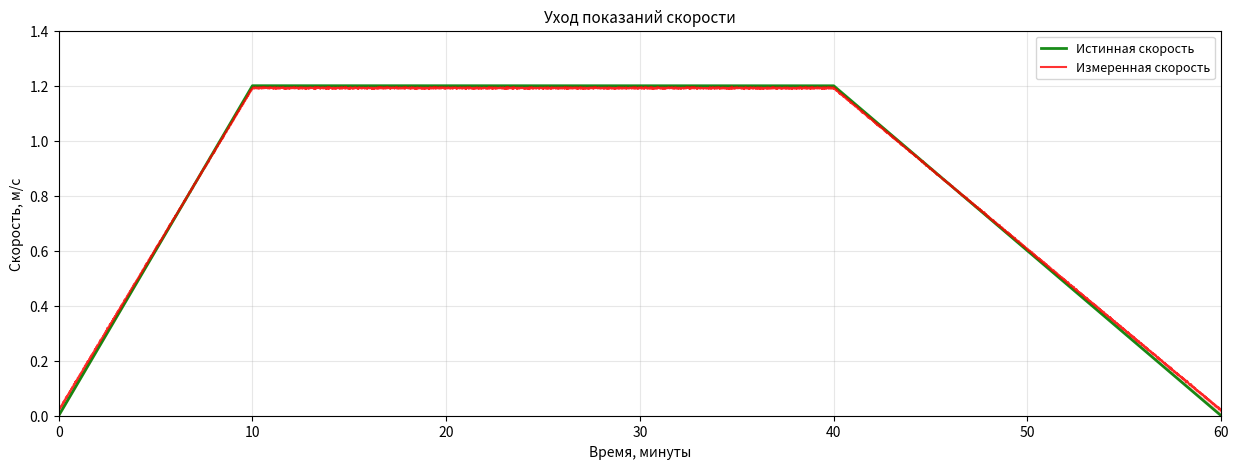
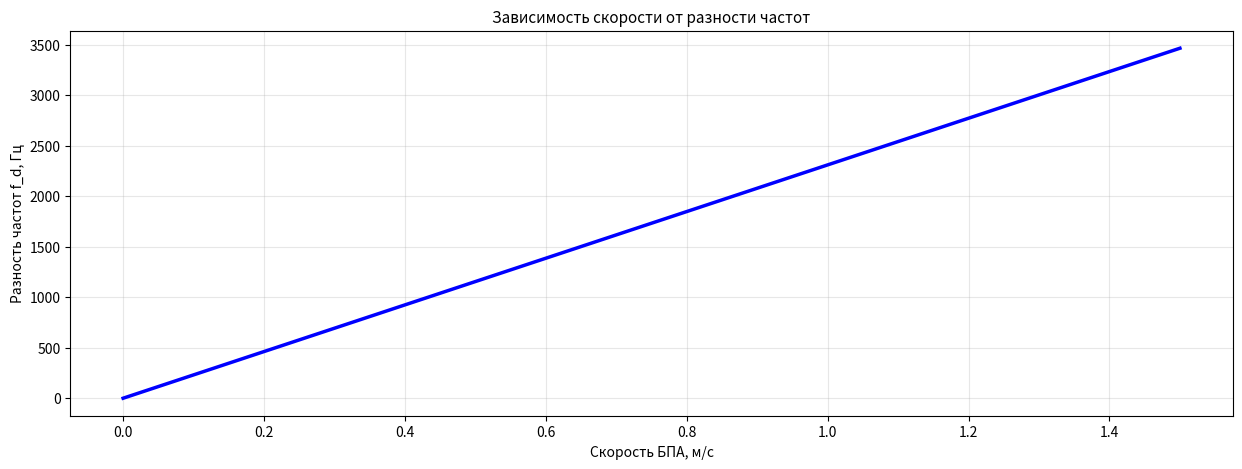
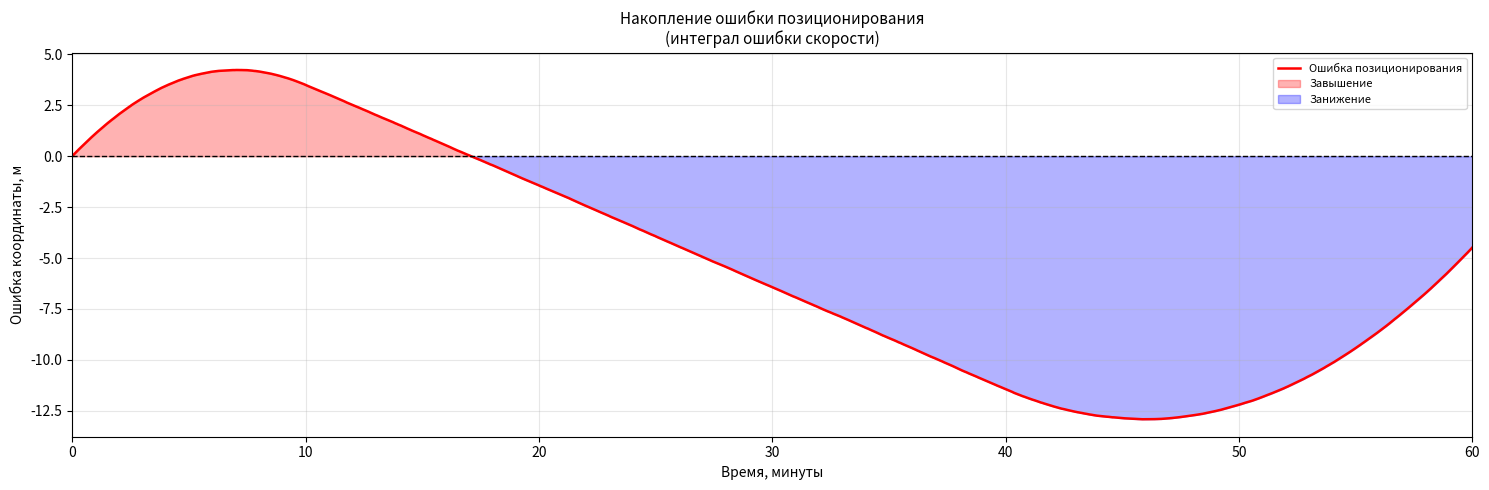

These figures' Python source, in order:
import numpy as np
import matplotlib.pyplot as plt
f0 = 1e6
c_true = 1500
alpha = np.radians(60)
t = np.linspace(0, 3600, 5000)
dt = t[1] - t[0]
v_true = np.zeros_like(t)

mask1 = t <= 600 # 1 участок
v_true[mask1] = (1.2 / 600) * t[mask1]
mask2 = (t > 600) & (t <= 2400) # 2 участок
v_true[mask2] = 1.2
mask3 = t > 2400 # 3 участок
v_true[mask3] = 1.2 * (1 - (t[mask3] - 2400) / 1200)
x_true = np.cumsum(v_true) * dt

np.random.seed(42) #Блок погрешностей
gamma_deg = 2.0
cos_gamma = np.cos(np.radians(gamma_deg))
delta_f_noise = np.random.normal(0, 3, len(t))
fd_izmer = (4 * v_true * cos_gamma * f0 * np.sin(alpha)) / c_true + delta_f_noise
T_water = 3.0
c_hat = 1500 + 3.0 * (T_water - 15)  # 1464 м/с
v_izmer = (fd_izmer * c_hat) / (4 * f0 * np.sin(alpha))
S_d = 0.001
b_d = 0.02
v_izmer = (1 + S_d) * v_izmer + b_d
v_izmer = np.maximum(v_izmer, 0)
x_izmer = np.cumsum(v_izmer) * dt
x_error = x_izmer - x_true
error_v = v_izmer - v_true

fig, axes = plt.subplots(1, 1, figsize=(15, 5))
axes.plot(t / 60, v_true, 'g-', linewidth=2, label='Истинная скорость', alpha=0.9)
axes.plot(t / 60, v_izmer, 'r-', linewidth=1.5, label='Измеренная скорость', alpha=0.8)
axes.fill_between(t / 60, v_true, v_izmer, alpha=0.2, color='red')
axes.set_xlabel('Время, минуты', fontsize=10)
axes.set_ylabel('Скорость, м/с', fontsize=10)
axes.set_title('Уход показаний скорости', fontsize=11)
axes.legend(fontsize=9)
axes.grid(True, alpha=0.3)
axes.set_xlim(0, 60)
axes.set_ylim(0, 1.4)
fig, axes = plt.subplots(1, 1, figsize=(15, 5))
v_range = np.linspace(0, 1.5, 100)
fd_range = (4 * v_range * f0 * np.sin(alpha)) / c_true
axes.plot(v_range, fd_range, 'b-', linewidth=2.5)
axes.set_xlabel('Скорость БПА, м/с', fontsize=10)
axes.set_ylabel('Разность частот f_d, Гц', fontsize=10)
axes.set_title('Зависимость скорости от разности частот', fontsize=11)
axes.grid(True, alpha=0.3)
fig, axes = plt.subplots(1, 1, figsize=(15, 5))
axes.plot(t / 60, x_error, 'r-', linewidth=1.8, label='Ошибка позиционирования')
axes.axhline(y=0, color='k', linestyle='--', linewidth=1)
axes.fill_between(t / 60, 0, x_error, where=(x_error > 0), alpha=0.3, color='red', label='Завышение')
axes.fill_between(t / 60, 0, x_error, where=(x_error < 0), alpha=0.3, color='blue', label='Занижение')
axes.set_xlabel('Время, минуты', fontsize=10)
axes.set_ylabel('Ошибка координаты, м', fontsize=10)
axes.set_title('Накопление ошибки позиционирования\n(интеграл ошибки скорости)', fontsize=11)
axes.legend(fontsize=8)
axes.grid(True, alpha=0.3)
axes.set_xlim(0, 60)
plt.tight_layout()
plt.show()

print("Результаты моделирования")
print(f"\nИстинная скорость:")
print(f"  Средняя ошибка скорости: {np.mean(error_v):.4f} м/с")
print(f"  СКО ошибки скорости: {np.std(error_v):.4f} м/с")
print(f"  Максимальная ошибка скорости: {np.max(np.abs(error_v)):.4f} м/с")
print(f"  Истинное пройденное расстояние: {x_true[-1]/1000:.2f} км")
print(f"  Измеренное расстояние: {x_izmer[-1]/1000:.2f} км")
print(f"  Абсолютная ошибка позиции: {x_error[-1]:.1f} м")
print(f"  Относительная ошибка: {100 * abs(x_error[-1]/x_true[-1]):.2f}%")
